Dataset: actual_training_testing_data (GitHub, rdk004/CNN_WBC_Classifier). Classes: basophil, eosinophil, erythroblast, immature granulocyte, lymphocyte, monocyte, neutrophil, thrombocyte.

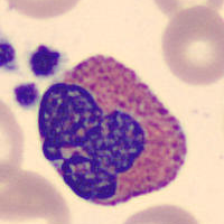
Label: eosinophil

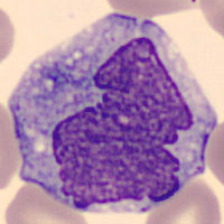
Label: monocyte

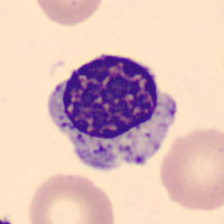
Label: erythroblast

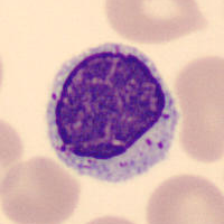
Label: lymphocyte

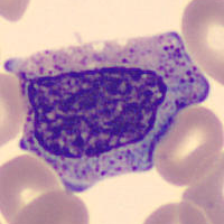
Label: immature granulocyte

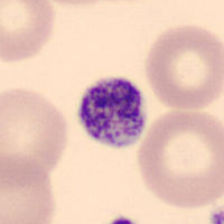
Label: thrombocyte
